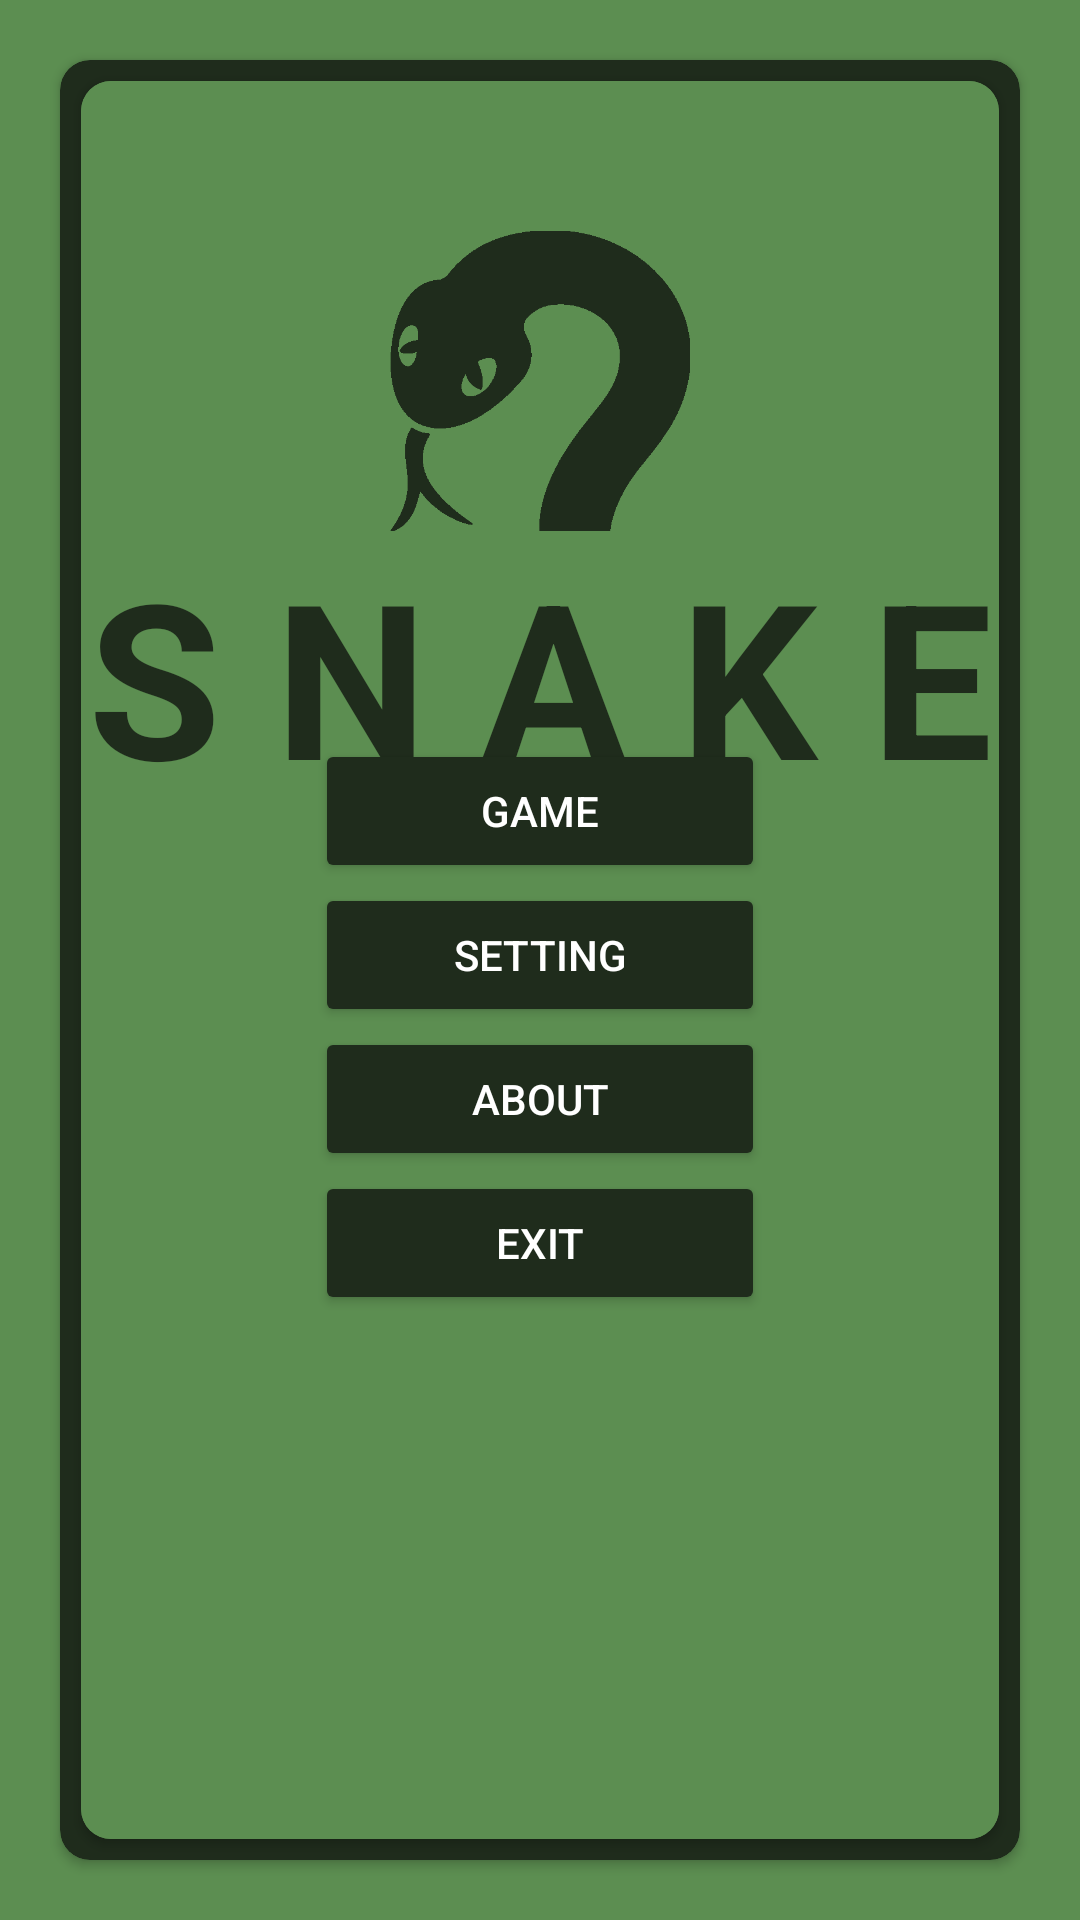

Android layout source for this screen:
<!-- AndroidManifest.xml: application theme Theme.SnakeGame -->
<!-- res/layout/fragment_menu.xml -->
<?xml version="1.0" encoding="utf-8"?>
<androidx.constraintlayout.widget.ConstraintLayout xmlns:android="http://schemas.android.com/apk/res/android"
    xmlns:app="http://schemas.android.com/apk/res-auto"
    xmlns:tools="http://schemas.android.com/tools"
    android:layout_width="match_parent"
    android:layout_height="match_parent"
    android:background="@color/olive"
    tools:context=".screen.MenuFragment">

    <androidx.cardview.widget.CardView
        android:layout_width="match_parent"
        android:layout_height="match_parent"
        android:layout_margin="20dp"
        android:backgroundTint="@color/dark_green"
        app:cardCornerRadius="10dp">


        <androidx.cardview.widget.CardView
            android:layout_width="match_parent"
            android:layout_height="match_parent"
            android:layout_margin="7dp"
            android:backgroundTint="@color/olive"
            app:cardCornerRadius="10dp">

            <androidx.constraintlayout.widget.ConstraintLayout
                android:layout_width="match_parent"
                android:layout_height="match_parent">

                <ImageView
                    android:id="@+id/menuSnake"
                    android:layout_width="100dp"
                    android:layout_height="100dp"
                    android:layout_marginTop="50dp"
                    android:src="@drawable/menu_snake"
                    app:layout_constraintEnd_toEndOf="parent"
                    app:layout_constraintStart_toStartOf="parent"
                    app:layout_constraintTop_toTopOf="parent" />

                <TextView
                    android:layout_width="match_parent"
                    android:layout_height="wrap_content"
                    android:gravity="center"
                    android:text="S N A K E"
                    android:textColor="@color/dark_green"
                    android:textSize="72sp"
                    android:textStyle="bold"
                    app:layout_constraintEnd_toEndOf="parent"
                    app:layout_constraintStart_toStartOf="parent"
                    app:layout_constraintTop_toBottomOf="@id/menuSnake" />


                <Button
                    android:id="@+id/gameMenu"
                    android:layout_width="150dp"
                    android:layout_height="wrap_content"
                    android:layout_marginTop="-100dp"
                    android:backgroundTint="@color/dark_green"
                    android:text="GAME"
                    android:textColor="@color/white"
                    app:layout_constraintBottom_toBottomOf="parent"
                    app:layout_constraintEnd_toEndOf="parent"
                    app:layout_constraintStart_toStartOf="parent"
                    app:layout_constraintTop_toTopOf="parent" />

                <Button
                    android:id="@+id/settingMenu"
                    android:layout_width="150dp"
                    android:layout_height="wrap_content"
                    android:backgroundTint="@color/dark_green"
                    android:text="SETTING"
                    android:textColor="@color/white"
                    app:layout_constraintBottom_toTopOf="@id/aboutMenu"
                    app:layout_constraintEnd_toEndOf="parent"
                    app:layout_constraintStart_toStartOf="parent"
                    app:layout_constraintTop_toBottomOf="@+id/gameMenu" />

                <Button
                    android:id="@+id/aboutMenu"
                    android:layout_width="150dp"
                    android:layout_height="wrap_content"
                    android:backgroundTint="@color/dark_green"
                    android:text="ABOUT"
                    android:textColor="@color/white"
                    app:layout_constraintBottom_toTopOf="@id/exitMenu"
                    app:layout_constraintEnd_toEndOf="parent"
                    app:layout_constraintStart_toStartOf="parent"
                    app:layout_constraintTop_toBottomOf="@+id/settingMenu" />

                <Button
                    android:id="@+id/exitMenu"
                    android:layout_width="150dp"
                    android:layout_height="wrap_content"
                    android:backgroundTint="@color/dark_green"
                    android:text="EXIT"
                    android:textColor="@color/white"
                    app:layout_constraintEnd_toEndOf="parent"
                    app:layout_constraintStart_toStartOf="parent"
                    app:layout_constraintTop_toBottomOf="@+id/aboutMenu" />

            </androidx.constraintlayout.widget.ConstraintLayout>

        </androidx.cardview.widget.CardView>

    </androidx.cardview.widget.CardView>


    
    
    
    
    
    
    
    
    
    
    
    

    
    
    
    
    
    
    
    
    
    
    

    
    
    
    
    
    
    
    
    
    
    

    
    
    
    
    
    
    
    
    
    


</androidx.constraintlayout.widget.ConstraintLayout>
<!-- resources referenced by this layout -->
<resources>
  <color name="dark_green">#1F2C1C</color>
  <color name="olive">#5C8E51</color>
  <color name="white">#FFFFFFFF</color>
  <!-- drawable menu_snake: png bitmap (drawable, 5912 bytes) -->
  <style name="Theme.SnakeGame" parent="Base.Theme.SnakeGame" />
  <style name="Base.Theme.SnakeGame" parent="Theme.Material3.DayNight">
          
          <item name="colorPrimary">@color/olive</item>
          <item name="colorSecondary">@color/dark_green</item>
          <item name="colorTertiary">@color/dark_green</item>
          <item name="android:background">@color/olive</item>
          <item name="colorOnPrimary">@color/white</item>
          <item name="colorOnBackground">@color/dark_green</item>
          <item name="bottomAppBarStyle">@color/olive</item>
  
  
      </style>
</resources>
